Run: headless pygame with SDL's dummy video driver; simulated clock (each Clock.tick advances the game by its frame time, no real sleeping); random seed 0; keys injected as events and as key.get_pressed() state; no mouse input.
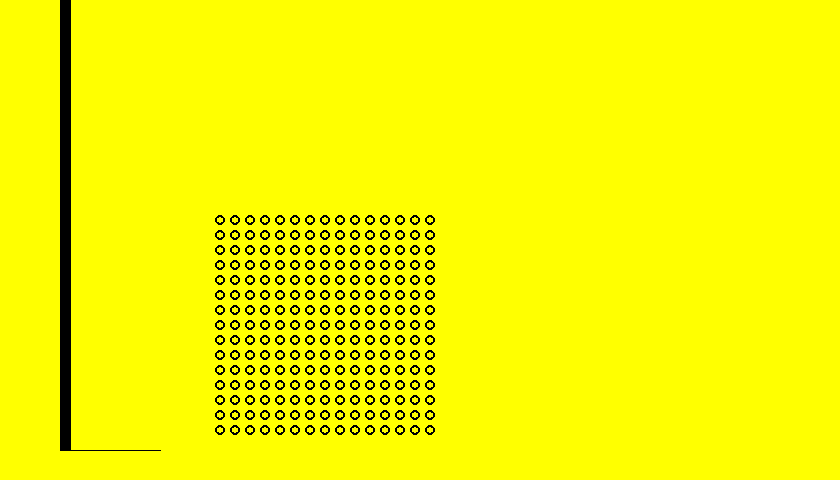
Frame 1 of 4 · flips 1–60 · no input
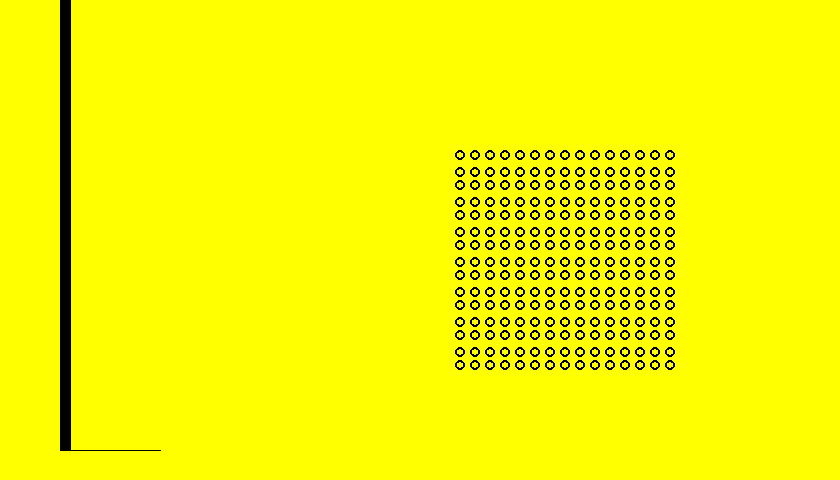
Frame 2 of 4 · flips 61–180 · tapped SPACE, RETURN · held RIGHT (→), D
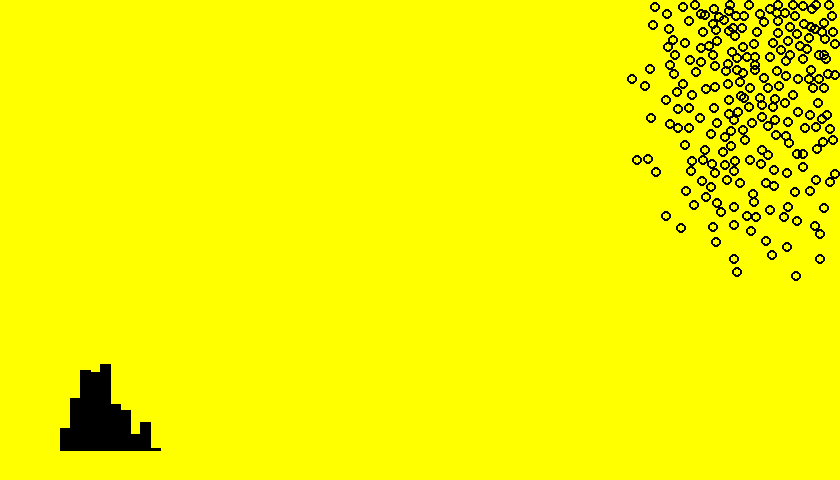
Frame 3 of 4 · flips 181–300 · held DOWN (↓), S
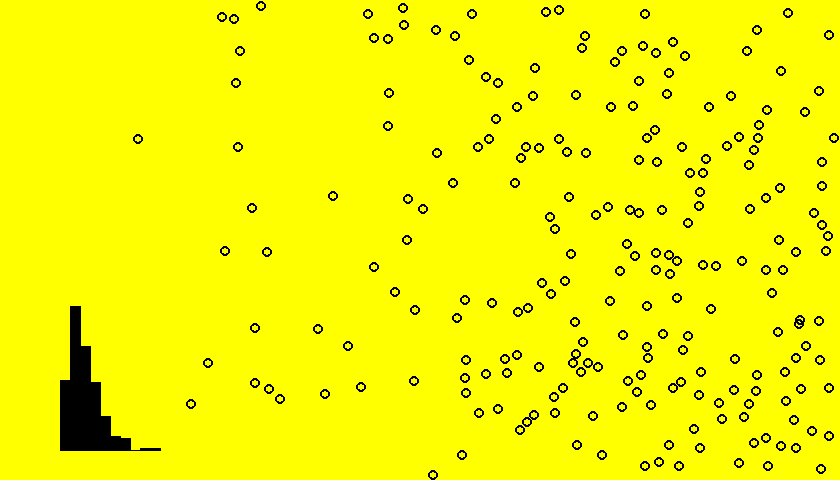
Frame 4 of 4 · flips 301–420 · held LEFT (←), A, UP (↑), W

The pygame program that drew these frames:

import random
import math
import pygame


class Particle():

    def __init__(self, radius, mass, position, velocity):
        self.radius = radius
        self.mass = mass
        self.position = position
        self.velocity = velocity

    def move(self):

        force = [0, 0]
        force[0] = g[0] * self.mass + (-k) * self.velocity[0]
        force[1] = g[1] * self.mass + (-k) * self.velocity[1]

        self.velocity[0] += 1 / self.mass * force[0] * dt
        self.velocity[1] += 1 / self.mass * force[1] * dt

        self.position[0] += self.velocity[0] * dt
        self.position[1] += self.velocity[1] * dt

        # проверка столкновения с нижней стенкой
        D = height - self.position[1]
        if D < self.radius:
            self.position[1] -= (self.radius - D)
            self.velocity[1] *= -1
        # проверка столкновения с верхней стенкой
        D = self.position[1]
        if D < self.radius:
            self.position[1] += (self.radius - D)
            self.velocity[1] *= -1
        # проверка столкновения с правой стенкой
        D = width - self.position[0]
        if D < self.radius:
            self.position[0] -= (self.radius - D)
            self.velocity[0] *= -1
        # проверка столкновения с левой стенкой
        D = self.position[0]
        if D < self.radius:
            self.position[0] += (self.radius - D)
            self.velocity[0] *= -1

    def draw(self):
        pygame.draw.circle(screen, (0, 0, 0), tuple(self.position),
                           self.radius, 2)

    def velosity(self):  # модуль скоростей шаров
        v = math.sqrt(self.velocity[0] ** 2 + self.velocity[1] ** 2)
        return v


class Gist():
    def __init__(self, ax, ay, h):
        self.ax = ax
        self.ay = ay
        self.h = h

    def draw(self, y1):
        # pygame.draw.rect(screen,(0,0,0),(self.ax, self.ay, self.bx, y1))
        pygame.draw.polygon(
            screen,
            (0, 0, 0),
            [
                [self.ax, self.ay - y1],
                [self.ax, self.ay],
                [self.ax + self.h, self.ay],
                [self.ax + self.h, self.ay - y1],
            ]
        )


def collide(p1, p2):
    R = [(i - j) for i, j in zip(p2.position, p1.position)]
    R_abs = math.sqrt(sum([i ** 2 for i in R]))
    R_unit = [i / R_abs for i in R]
    Delta = p1.radius + p2.radius - R_abs

    if Delta > 0:
        v1x = p1.velocity[0]
        v1y = p1.velocity[1]
        v2x = p2.velocity[0]
        v2y = p2.velocity[1]
        m1 = p1.mass
        m2 = p2.mass

        n = R_unit
        t = [-n[1], n[0]]

        v1n = n[0] * v1x + n[1] * v1y
        v1t = -n[1] * v1x + n[0] * v1y
        v2n = n[0] * v2x + n[1] * v2y
        v2t = -n[1] * v2x + n[0] * v2y

        v1n_ = (2 * m2 * v2n + (m1 - m2) * v1n) / (m1 + m2)
        v2n_ = (2 * m1 * v1n + (m2 - m1) * v2n) / (m2 + m1)

        p1.velocity[0] = n[0] * v1n_ - n[1] * v1t
        p1.velocity[1] = n[1] * v1n_ + n[0] * v1t
        p2.velocity[0] = n[0] * v2n_ - n[1] * v2t
        p2.velocity[1] = n[1] * v2n_ + n[0] * v2t

        p1.position[0] += -(Delta / 2) * R_unit[0]
        p1.position[1] += -(Delta / 2) * R_unit[1]
        p2.position[0] += (Delta / 2) * R_unit[0]
        p2.position[1] += (Delta / 2) * R_unit[1]


#######################################################

dt = .05
my_particles = []
my_gist = []
num = 100
numG = 10
g = [0, 0]
k = 0

for i in range(numG):
    # p = Gist(800 - (i+1)*10, 100, 7)
    p = Gist(50 + (i + 1) * 10, 450, 10)
    my_gist.append(p)

X_MIN = 100
Y_MIN = 100
for i in range(15):
    Y_MIN = 100
    for j in range(15):
        p = Particle(5, 1, [X_MIN, Y_MIN],
                     [40, 40])
        Y_MIN += 15
        my_particles.append(p)
    X_MIN += 15

#######################################################

background_color = (255, 255, 0)
(width, height) = (840, 480)

screen = pygame.display.set_mode((width, height))
pygame.display.set_caption('Гистограмма')
running = True
while running:
    for event in pygame.event.get():
        if event.type == pygame.QUIT:
            running = False

    screen.fill(background_color)

    velocity_list = []
    for particle in my_particles:
        particle.move()
        particle.draw()
        velocity_list.append(particle.velosity())

    vmax = max(velocity_list)
    vmin = min(velocity_list)
    dn = (vmax - 0) / numG

    for i, gist in enumerate(my_gist):
        res = [item for item in velocity_list if vmin + dn * i <= item < vmin + dn * (i + 1)]
        gist.draw(len(res) * 2)
        res = []

    for i in range(len(my_particles) - 1):
        for j in range(i + 1, len(my_particles)):
            collide(my_particles[i], my_particles[j])

    pygame.display.flip()

pygame.quit()
